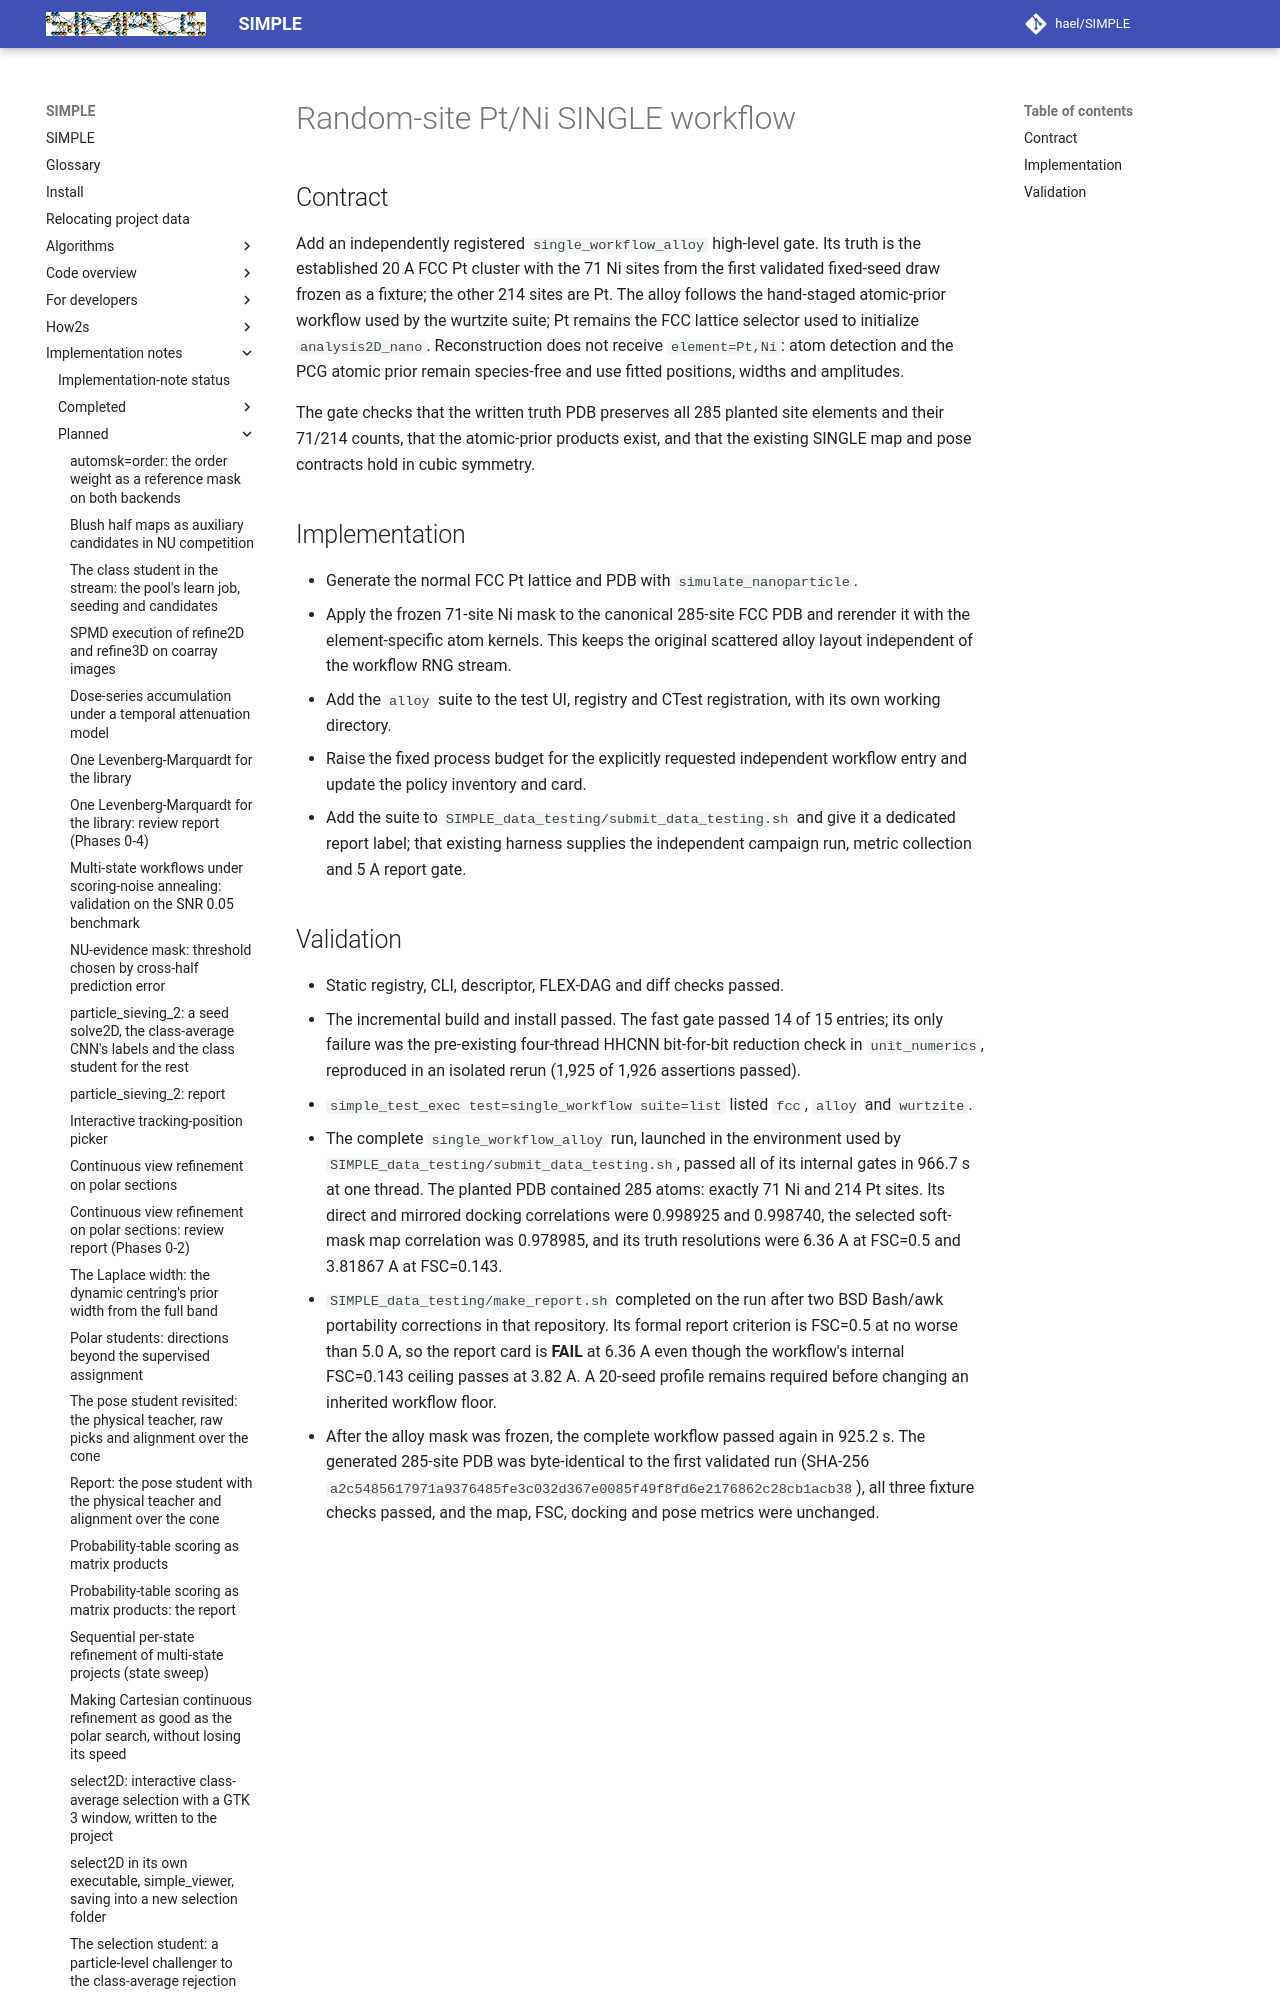

repository: hael/SIMPLE · page: implementation_notes/planned/single_workflow_alloy.html · generator: mkdocs

# Random-site Pt/Ni SINGLE workflow

## Contract

Add an independently registered `single_workflow_alloy` high-level gate. Its truth is the established
20 A FCC Pt cluster with the 71 Ni sites from the first validated fixed-seed draw frozen as a fixture;
the other 214 sites are Pt. The alloy follows the hand-staged atomic-prior workflow used by the wurtzite suite;
Pt remains the FCC lattice selector used to initialize `analysis2D_nano`. Reconstruction does not
receive `element=Pt,Ni`: atom detection and the PCG atomic prior remain species-free and use fitted
positions, widths and amplitudes.

The gate checks that the written truth PDB preserves all 285 planted site elements and their 71/214 counts, that the atomic-prior
products exist, and that the existing SINGLE map and pose contracts hold in cubic symmetry.

## Implementation

- Generate the normal FCC Pt lattice and PDB with `simulate_nanoparticle`.
- Apply the frozen 71-site Ni mask to the canonical 285-site FCC PDB and rerender it with the
  element-specific atom kernels. This keeps the original scattered alloy layout independent of the
  workflow RNG stream.
- Add the `alloy` suite to the test UI, registry and CTest registration, with its own working directory.
- Raise the fixed process budget for the explicitly requested independent workflow entry and update
  the policy inventory and card.
- Add the suite to `SIMPLE_data_testing/submit_data_testing.sh` and give it a dedicated report label;
  that existing harness supplies the independent campaign run, metric collection and 5 A report gate.
